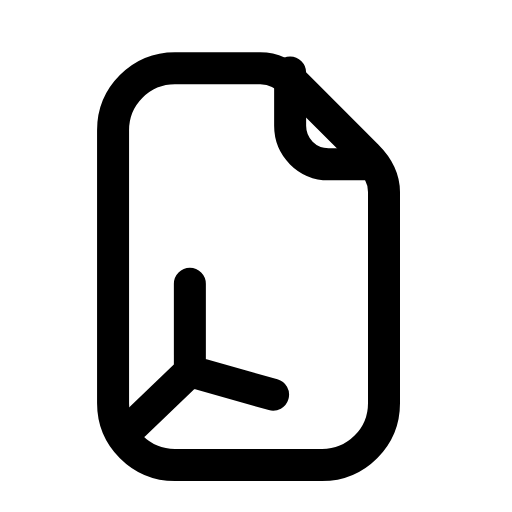
t = 0.00 s
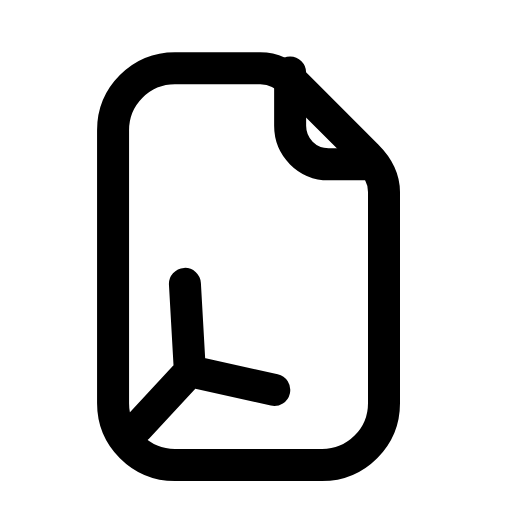
t = 0.24 s
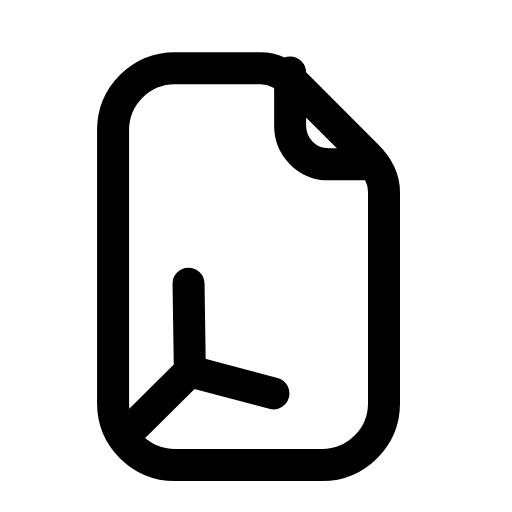
t = 0.44 s
t = 0.68 s: frame unchanged from t = 0.00 s, image omitted
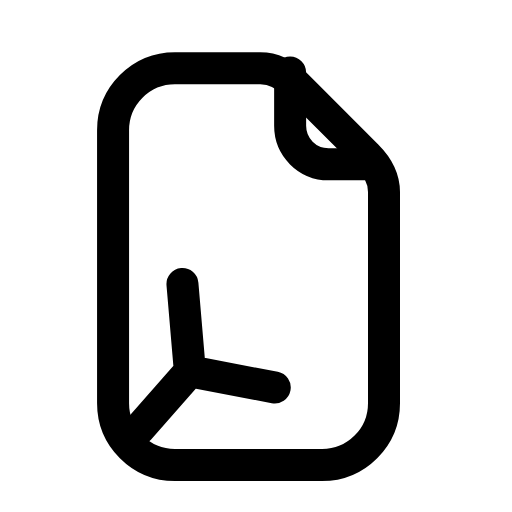
t = 0.92 s
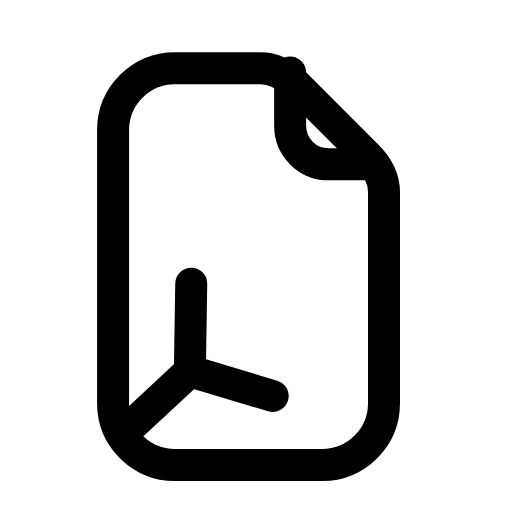
t = 1.17 s

The animated SVG that drew these frames (rendered in a browser with its animation timeline set to each time). Animation: 1 SMIL element (animateTransform=1); one cycle of 1.40 s, repeats indefinitely.

<svg xmlns="http://www.w3.org/2000/svg" width="24" height="24" viewBox="0 0 24 24" fill="none"><path stroke="currentColor" stroke-width="1.5" stroke-linecap="round" stroke-linejoin="round" fill="none" d="M8.2 3.2L12.2 3.2C12.8 3.2 13.4 3.5 13.9 4L17.2 7.3C17.7 7.8 18 8.4 18 9L18 18.9C18 20.5 16.7 21.8 15.1 21.8L8.2 21.8C6.6 21.8 5.3 20.5 5.3 18.9L5.3 6.1C5.3 4.5 6.6 3.2 8.2 3.2Z"></path><path stroke="currentColor" stroke-width="1.5" stroke-linecap="round" stroke-linejoin="round" fill="none" d="M13.6 3.4L13.6 5.9C13.6 6.9 14.4 7.7 15.4 7.7L17.5 7.7"></path><g><animateTransform attributeName="transform" type="rotate" values="0 8.9 17.4;5 8.9 17.4;-5 8.9 17.4;0 8.9 17.4;0 8.9 17.4;-5 8.9 17.4;5 8.9 17.4;0 8.9 17.4;0 8.9 17.4" keyTimes="0;0.135;0.27;0.45;0.6;0.72;0.81;0.9;1" dur="1.4s" repeatCount="indefinite" calcMode="spline" keySplines="0.16 1 0.3 1;0.16 1 0.3 1;0.16 1 0.3 1;0.16 1 0.3 1;0.16 1 0.3 1;0.16 1 0.3 1;0.16 1 0.3 1;0.16 1 0.3 1"/><path stroke="currentColor" stroke-width="1.5" stroke-linecap="round" stroke-linejoin="round" fill="none" d="M8.9 17.4L8.9 13.3M8.9 17.4L12.8 18.5M8.9 17.4L6.3 19.9"></path></g></svg>
